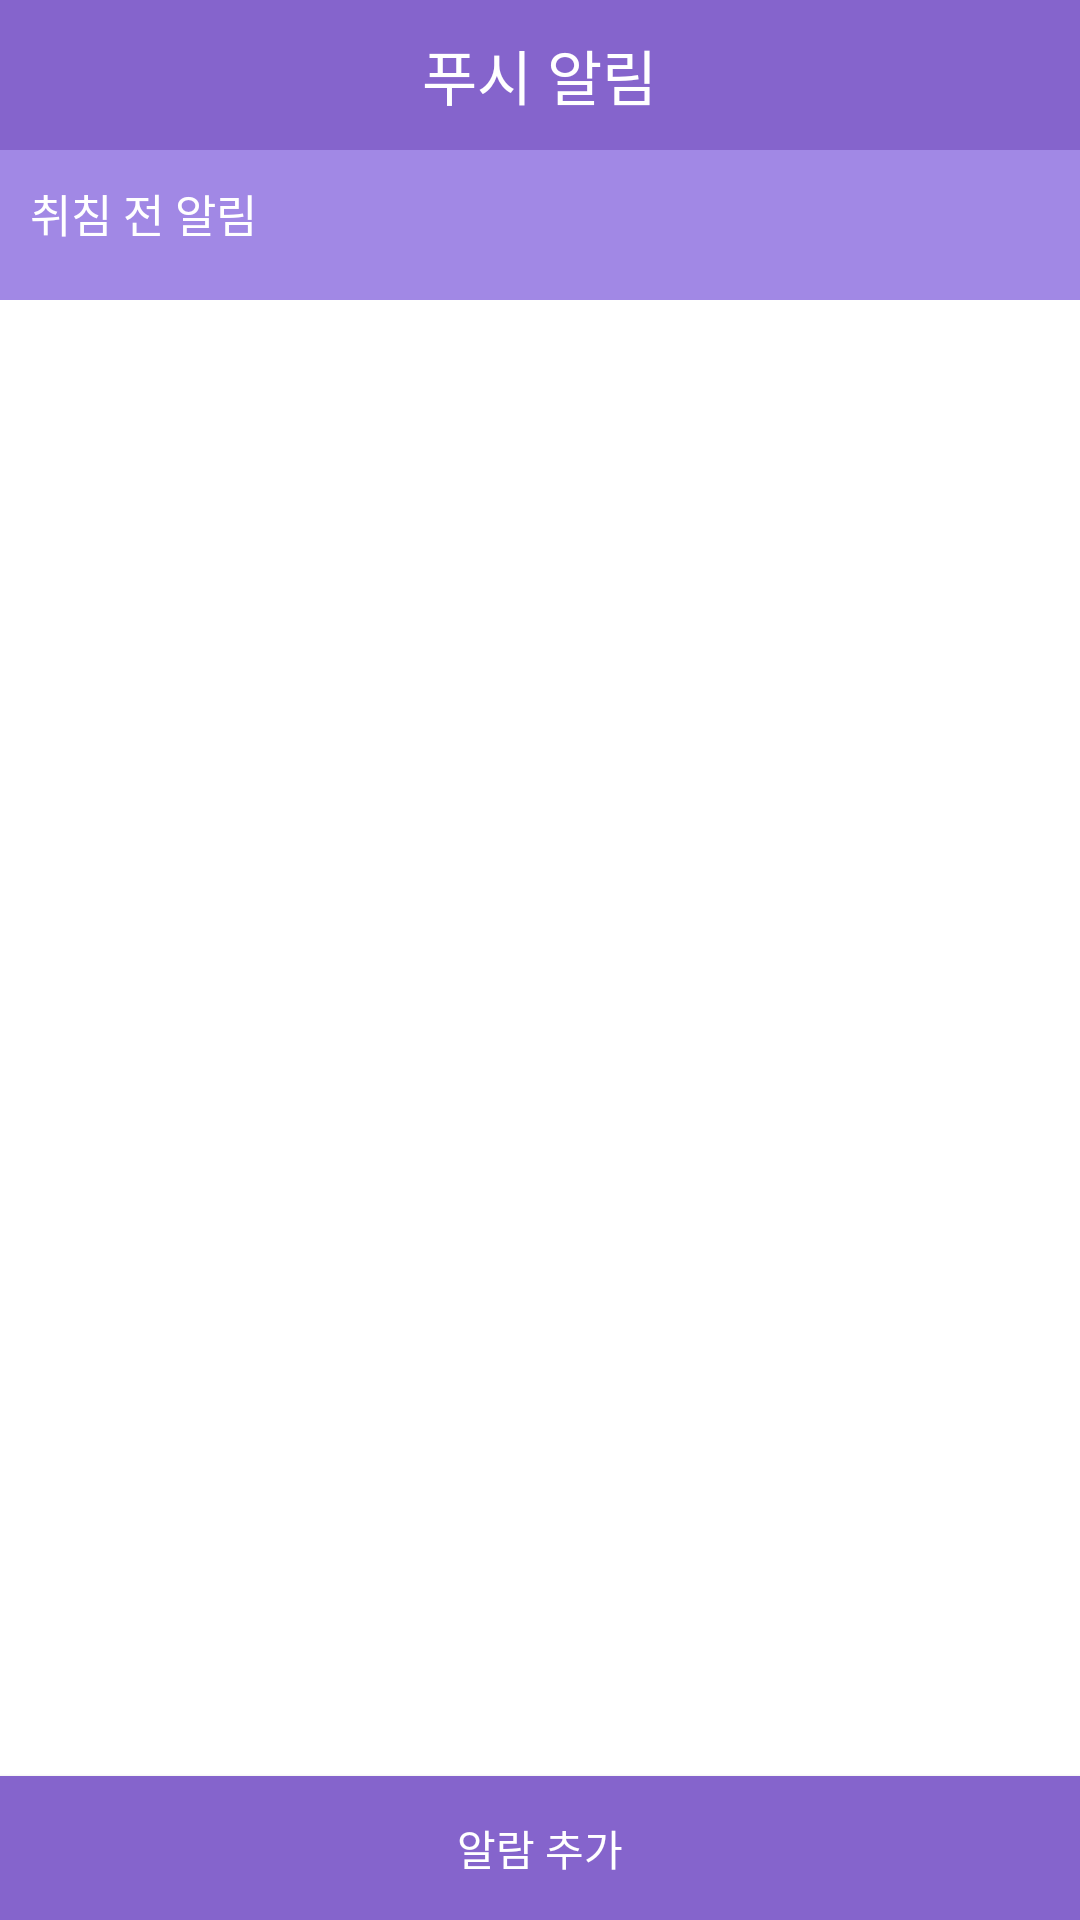

This screen was rendered from an Android layout file. Write that file and the resources it references.
<!-- AndroidManifest.xml: application theme AppTheme -->
<!-- res/layout/activity_alarm_list.xml -->
<?xml version="1.0" encoding="utf-8"?>
<LinearLayout xmlns:android="http://schemas.android.com/apk/res/android"
    xmlns:tools="http://schemas.android.com/tools"
    android:id="@+id/activity_alarm_list"
    android:layout_width="match_parent"
    android:layout_height="match_parent"
    android:background="@color/white"
    android:orientation="vertical"
    tools:context="com.example.devcamp.alarm.AlarmListActivity">

    <FrameLayout
        android:layout_width="match_parent"
        android:layout_height="50dp"
        android:background="#8564CC">

        <TextView
            android:layout_width="wrap_content"
            android:layout_height="wrap_content"
            android:text="푸시 알림"
            android:layout_gravity="center"
            android:textColor="#ffffff"
            android:textSize="20dp"/>
    </FrameLayout>
    <FrameLayout
        android:layout_width="match_parent"
        android:layout_height="50dp"
        android:background="#A188E5"
        >

        <TextView
            android:id="@+id/notiAlarmList"
            android:layout_width="wrap_content"
            android:layout_height="wrap_content"
            android:text="취침 전 알림"
            android:textColor="#ffffff"
            android:textSize="15dp"
            android:padding="10dp"/>
    </FrameLayout>
    <FrameLayout
        android:layout_width="match_parent"
        android:layout_height="match_parent"
        >

        <ListView
            android:id="@+id/alarmList"
            android:layout_width="match_parent"
            android:layout_height="450dp" />
        <Button
            android:id="@+id/alarmAdd"
            android:layout_gravity="bottom"
            android:layout_width="match_parent"
            android:background="@color/colorPrimary"
            android:layout_height="wrap_content"
            android:textColor="#ffffff"
            android:text="알람 추가"
            android:onClick="onClick"/>
    </FrameLayout>

</LinearLayout>
<!-- resources referenced by this layout -->
<resources>
  <color name="colorPrimary">#8564CC</color>
  <color name="white">#FFFFFF</color>
  <style name="AppTheme" parent="Theme.AppCompat.Light.NoActionBar">
          
          <item name="colorPrimary">@color/colorPrimary</item>
          <item name="colorPrimaryDark">@color/colorPrimaryDark</item>
          <item name="colorAccent">@color/colorAccent</item>
  
      </style>
  <color name="colorPrimaryDark">#9984D3</color>
  <color name="colorAccent">#A188E5</color>
</resources>
